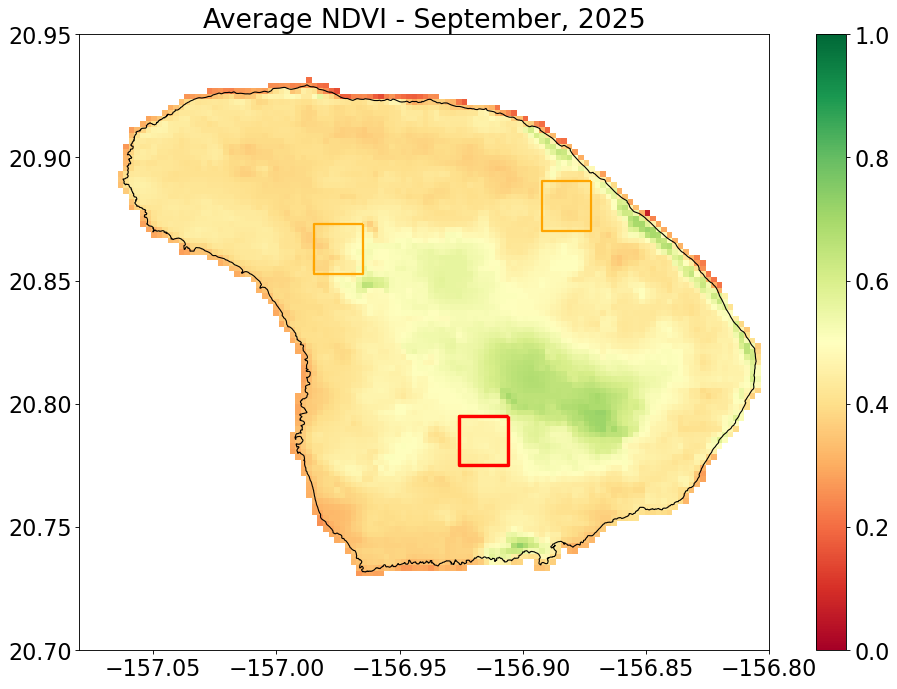

Source data for this figure (header and first rows):
Year, Month, NDVI, datetime
2000, 4.0, 0.1941, 2000-04-01
2000, 5.0, 0.1701, 2000-05-01
2000, 6.0, 0.2062, 2000-06-01
2000, 7.0, 0.1574, 2000-07-01
2000, 8.0, 0.1787, 2000-08-01
2000, 9.0, 0.171, 2000-09-01
2000, 10.0, 0.1912, 2000-10-01
2000, 11.0, 0.3287, 2000-11-01
2000, 12.0, 0.4401, 2000-12-01
2001, 1.0, 0.4923, 2001-01-01
2001, 2.0, 0.3814, 2001-02-01
2001, 3.0, 0.3029, 2001-03-01
2001, 4.0, 0.2827, 2001-04-01
2001, 5.0, 0.2059, 2001-05-01
2001, 6.0, 0.2515, 2001-06-01
2001, 7.0, 0.2901, 2001-07-01
2001, 8.0, 0.2779, 2001-08-01
2001, 9.0, 0.2373, 2001-09-01
2001, 10.0, 0.2473, 2001-10-01
2001, 11.0, 0.2432, 2001-11-01
2001, 12.0, 0.4564, 2001-12-01
2002, 1.0, 0.6657, 2002-01-01
2002, 2.0, 0.7313, 2002-02-01
2002, 3.0, 0.6336, 2002-03-01
2002, 4.0, 0.4774, 2002-04-01
2002, 5.0, 0.5432, 2002-05-01
2002, 6.0, 0.4924, 2002-06-01
2002, 7.0, 0.469, 2002-07-01
2002, 8.0, 0.2854, 2002-08-01
2002, 9.0, 0.2825, 2002-09-01
2002, 10.0, 0.6394, 2002-10-01
2002, 11.0, 0.7152, 2002-11-01
2002, 12.0, 0.6453, 2002-12-01
2003, 1.0, 0.414, 2003-01-01
2003, 2.0, 0.6261, 2003-02-01
2003, 3.0, 0.526, 2003-03-01
2003, 4.0, 0.4839, 2003-04-01
2003, 5.0, 0.4598, 2003-05-01
2003, 6.0, 0.333, 2003-06-01
2003, 7.0, 0.2742, 2003-07-01
2003, 8.0, 0.2759, 2003-08-01
2003, 9.0, 0.3378, 2003-09-01
2003, 10.0, 0.4311, 2003-10-01
2003, 11.0, 0.3898, 2003-11-01
2003, 12.0, 0.5899, 2003-12-01
2004, 1.0, 0.5791, 2004-01-01
2004, 2.0, 0.6109, 2004-02-01
2004, 3.0, 0.5947, 2004-03-01
2004, 4.0, 0.5342, 2004-04-01
2004, 5.0, 0.5424, 2004-05-01
2004, 6.0, 0.4627, 2004-06-01
2004, 7.0, 0.3872, 2004-07-01
2004, 8.0, 0.4734, 2004-08-01
2004, 9.0, 0.3991, 2004-09-01
2004, 10.0, 0.4408, 2004-10-01
2004, 11.0, 0.6214, 2004-11-01
2004, 12.0, 0.5593, 2004-12-01
2005, 1.0, 0.5268, 2005-01-01
2005, 2.0, 0.6349, 2005-02-01
2005, 3.0, 0.5013, 2005-03-01
... 246 more rows
